Run: headless pygame with SDL's dummy video driver; simulated clock (each Clock.tick advances the game by its frame time, no real sleeping); random seed 0; keys injected as events and as key.get_pressed() state; no mouse input.
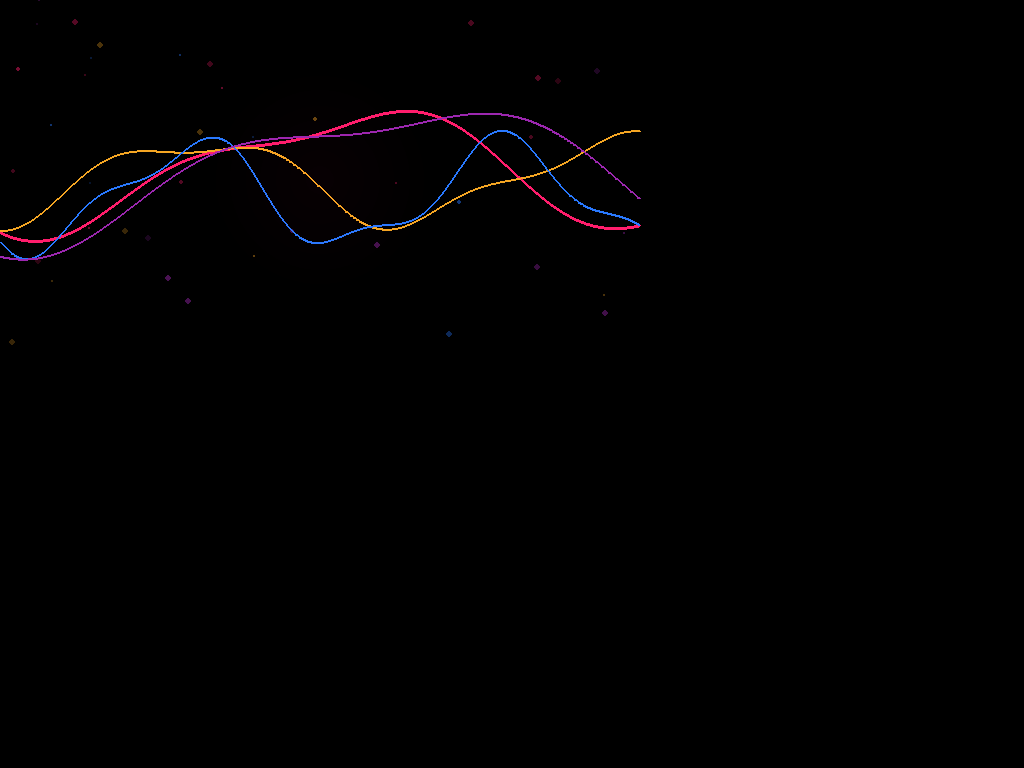
Frame 1 of 4 · flips 1–60 · no input
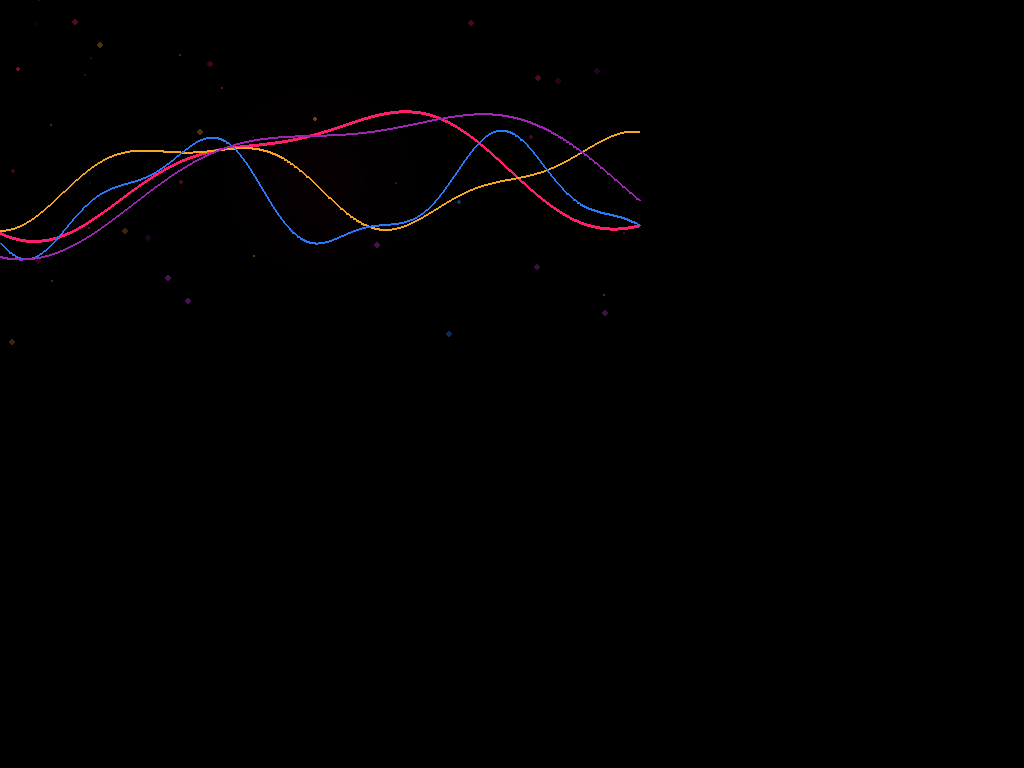
Frame 2 of 4 · flips 61–180 · tapped SPACE, RETURN · held RIGHT (→), D
Frame 3 of 4 · flips 181–300 · held DOWN (↓), S · screen unchanged from frame 2, image omitted
Frame 4 of 4 · flips 301–420 · held LEFT (←), A, UP (↑), W · screen unchanged from frame 3, image omitted

The pygame program that drew these frames:

#!/usr/bin/env python3
"""WaveQube Generative Waveform Projector

Renders layered sine waves with BlackRoad brand colors onto a 640x360
framebuffer for projection through the DLP2000 module.

Controls:
    q / ESC  — quit
    SPACE    — pause/resume animation
    1-4      — toggle individual wave layers
    r        — randomize wave parameters
    +/-      — speed up / slow down
"""

import math
import random
import sys

import pygame

# --- Display ---
WIDTH, HEIGHT = 640, 360
FPS = 60

# --- BlackRoad Brand Palette ---
BLACK = (0, 0, 0)
HOT_PINK = (255, 29, 108)
AMBER = (245, 166, 35)
ELECTRIC_BLUE = (41, 121, 255)
VIOLET = (156, 39, 176)

BRAND_COLORS = [HOT_PINK, AMBER, ELECTRIC_BLUE, VIOLET]


class WaveLayer:
    """A single animated sine wave layer."""

    def __init__(self, color, freq, amp, phase_speed, y_offset=0, thickness=2):
        self.color = color
        self.freq = freq
        self.amp = amp
        self.phase_speed = phase_speed
        self.y_offset = y_offset
        self.thickness = thickness
        self.visible = True

    def randomize(self):
        self.freq = random.uniform(0.005, 0.03)
        self.amp = random.uniform(20, 80)
        self.phase_speed = random.uniform(0.01, 0.05)
        self.y_offset = random.uniform(-40, 40)

    def render(self, surface, t):
        if not self.visible:
            return
        center_y = HEIGHT // 2 + self.y_offset
        points = []
        for x in range(WIDTH):
            y = center_y + math.sin(x * self.freq + t * self.phase_speed) * self.amp
            # Add secondary harmonic for visual complexity
            y += math.sin(x * self.freq * 2.3 + t * self.phase_speed * 0.7) * (self.amp * 0.3)
            points.append((x, y))
        if len(points) > 1:
            pygame.draw.lines(surface, self.color, False, points, self.thickness)


class ParticleField:
    """Subtle floating particles that drift behind the waves."""

    def __init__(self, count=40):
        self.particles = [
            {
                "x": random.uniform(0, WIDTH),
                "y": random.uniform(0, HEIGHT),
                "vx": random.uniform(-0.3, 0.3),
                "vy": random.uniform(-0.2, 0.2),
                "size": random.randint(1, 3),
                "color": random.choice(BRAND_COLORS),
                "alpha": random.randint(40, 120),
            }
            for _ in range(count)
        ]

    def update(self):
        for p in self.particles:
            p["x"] = (p["x"] + p["vx"]) % WIDTH
            p["y"] = (p["y"] + p["vy"]) % HEIGHT

    def render(self, surface):
        for p in self.particles:
            # Dim version of the color
            r, g, b = p["color"]
            dim = p["alpha"] / 255
            color = (int(r * dim), int(g * dim), int(b * dim))
            pygame.draw.circle(surface, color, (int(p["x"]), int(p["y"])), p["size"])


def main():
    pygame.init()

    # Use FULLSCREEN on Pi, windowed for dev/testing
    fullscreen = "--windowed" not in sys.argv
    flags = pygame.FULLSCREEN if fullscreen else 0
    screen = pygame.display.set_mode((WIDTH, HEIGHT), flags)
    pygame.display.set_caption("WaveQube Viz")
    pygame.mouse.set_visible(False)
    clock = pygame.time.Clock()

    # Create wave layers
    layers = [
        WaveLayer(HOT_PINK, 0.010, 55, 0.020, y_offset=-10, thickness=3),
        WaveLayer(AMBER, 0.015, 40, 0.030, y_offset=0, thickness=2),
        WaveLayer(ELECTRIC_BLUE, 0.020, 50, 0.015, y_offset=15, thickness=2),
        WaveLayer(VIOLET, 0.008, 65, 0.025, y_offset=-5, thickness=2),
    ]

    particles = ParticleField(count=40)

    t = 0.0
    speed = 1.0
    paused = False
    running = True

    while running:
        for event in pygame.event.get():
            if event.type == pygame.QUIT:
                running = False
            elif event.type == pygame.KEYDOWN:
                if event.key in (pygame.K_q, pygame.K_ESCAPE):
                    running = False
                elif event.key == pygame.K_SPACE:
                    paused = not paused
                elif event.key == pygame.K_r:
                    for layer in layers:
                        layer.randomize()
                elif event.key == pygame.K_EQUALS or event.key == pygame.K_PLUS:
                    speed = min(speed + 0.25, 4.0)
                elif event.key == pygame.K_MINUS:
                    speed = max(speed - 0.25, 0.25)
                elif event.key == pygame.K_1:
                    layers[0].visible = not layers[0].visible
                elif event.key == pygame.K_2:
                    layers[1].visible = not layers[1].visible
                elif event.key == pygame.K_3:
                    layers[2].visible = not layers[2].visible
                elif event.key == pygame.K_4:
                    layers[3].visible = not layers[3].visible

        # Clear to black
        screen.fill(BLACK)

        # Update and draw particles
        if not paused:
            particles.update()
        particles.render(screen)

        # Draw waves
        for layer in layers:
            layer.render(screen, t)

        # Draw subtle gradient glow at center
        glow_surf = pygame.Surface((WIDTH, HEIGHT), pygame.SRCALPHA)
        center_x, center_y = WIDTH // 2, HEIGHT // 2
        for radius in range(120, 0, -2):
            alpha = max(0, int(8 * (1 - radius / 120)))
            pygame.draw.circle(glow_surf, (255, 29, 108, alpha), (center_x, center_y), radius)
        screen.blit(glow_surf, (0, 0))

        pygame.display.flip()
        clock.tick(FPS)

        if not paused:
            t += speed

    pygame.quit()


if __name__ == "__main__":
    main()
